Run: headless pygame with SDL's dummy video driver; simulated clock (each Clock.tick advances the game by its frame time, no real sleeping); random seed 0; keys injected as events and as key.get_pressed() state; no mouse input.
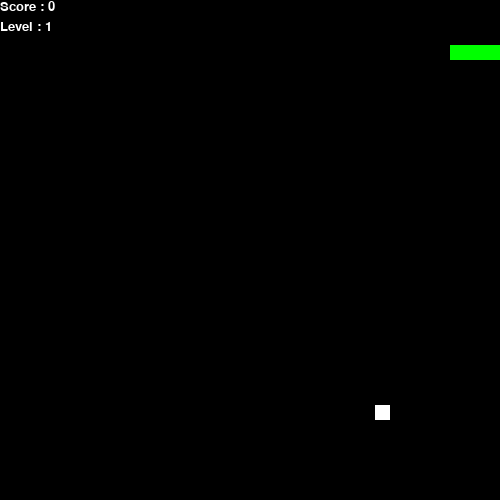
Frame 1 of 4 · flips 1–60 · no input
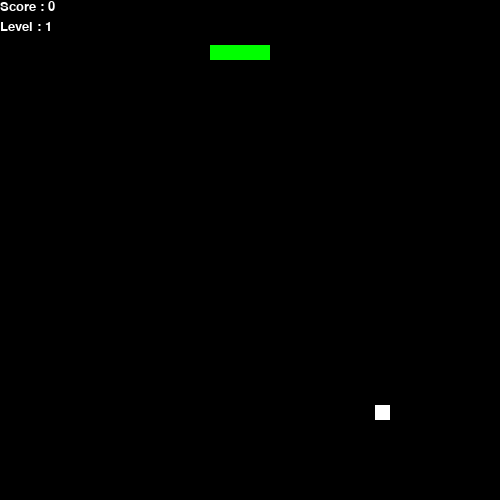
Frame 2 of 4 · flips 61–180 · tapped SPACE, RETURN · held RIGHT (→), D
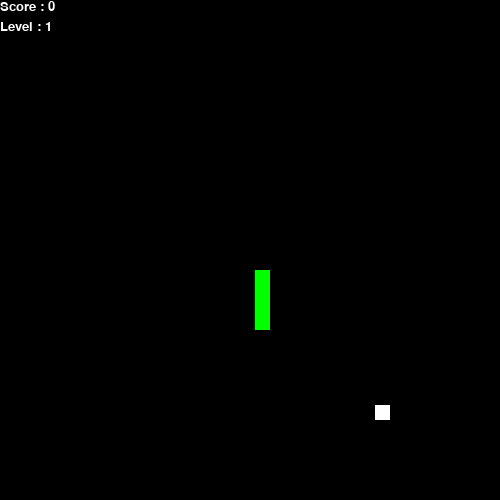
Frame 3 of 4 · flips 181–300 · held DOWN (↓), S
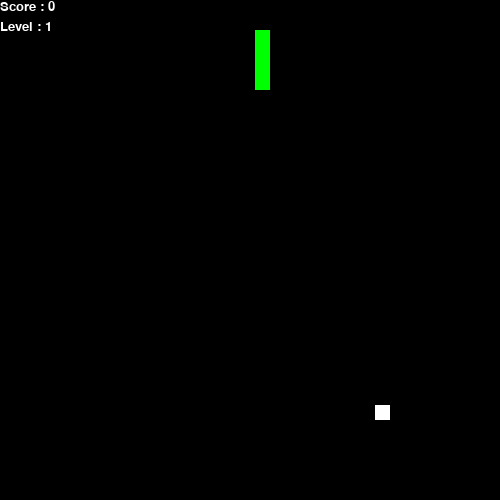
Frame 4 of 4 · flips 301–420 · held LEFT (←), A, UP (↑), W

The pygame program that drew these frames:

# importing libraries
import pygame
import time
import random

snake_speed = 10

# Window size
window_x = 500
window_y = 500

# defining colors
black = pygame.Color(0, 0, 0)
white = pygame.Color(255, 255, 255)
red = pygame.Color(255, 0, 0)
green = pygame.Color(0, 255, 0)
blue = pygame.Color(0, 0, 255)

# Initialising pygame
pygame.init()

# Initialise game window
pygame.display.set_caption('Snake')
game_window = pygame.display.set_mode((window_x, window_y))

# FPS (frames per second) controller
fps = pygame.time.Clock()

# defining snake default position
snake_position = [105, 45]

# defining first 4 blocks of snake body
snake_body = [[105, 45],
			[90, 45],
			[75, 45],
			[60, 45]
			]
# fruit position
fruit_position = [random.randrange(1, (window_x//15)) * 15,
				random.randrange(1, (window_y//15)) * 15]

fruit_spawn = True

# setting default snake direction towards
# right
direction = 'RIGHT'
change_to = direction

# initial score
score = 0
global level
level = 1

# displaying Score function
def show_score(choice, color, font, size):

	# creating font object score_font
	score_font = pygame.font.SysFont(font, size)
	level_font = pygame.font.SysFont(font, size)
	
	# create the display surface object
	# score_surface
	score_surface = score_font.render('Score : ' + str(score), True, color)
	level_surface = level_font.render('Level : ' + str(level), True, color )
	
	# create a rectangular object for the text
	# surface object
	score_rect = score_surface.get_rect()
	level_rect = level_surface.get_rect()
	
	# displaying text
	game_window.blit(score_surface, score_rect)
	game_window.blit(level_surface, (level_rect[0], level_rect[1] + 20))

# game over function
def game_over():

	# creating font object my_font
	my_font = pygame.font.SysFont('times new roman', 50)
	
	# creating a text surface on which text
	# will be drawn
	game_over_surface = my_font.render(
		'Your Score is : ' + str(score) , True, red)
	game_over_surface2 = my_font.render('Your level is : ' + str(level), True, red )
	
	# create a rectangular object for the text
	# surface object
	game_over_rect1 = game_over_surface.get_rect()
	game_over_rect2 = game_over_surface2.get_rect()
	
	# setting position of the text
	game_over_rect1.midtop = (window_x/2, window_y/3.5)
	game_over_rect2.midtop = (window_x/2, window_y/4.7)
	
	
	# blit will draw the text on screen
	game_window.blit(game_over_surface, game_over_rect1)
	game_window.blit(game_over_surface2, game_over_rect2)
	pygame.display.flip()
	
	# after 2 seconds we will quit the program
	time.sleep(2)
	
	# deactivating pygame library
	pygame.quit()
	
	# quit the program
	quit()

def level_up(score, speed):
	if ( score % 50 == 0):
		global level
		global snake_speed
		level += 1
		speed += 20


# Main Function
while True:
	for event in pygame.event.get():
		if event.type == pygame.QUIT:
			pygame.quit()
	# handling key events
	
		if event.type == pygame.KEYDOWN:
			if event.key == pygame.K_UP:
				change_to = 'UP'
			if event.key == pygame.K_DOWN:
				change_to = 'DOWN'
			if event.key == pygame.K_LEFT:
				change_to = 'LEFT'
			if event.key == pygame.K_RIGHT:
				change_to = 'RIGHT'

	# If two keys pressed simultaneously
	# we don't want snake to move into two
	# directions simultaneously
	if change_to == 'UP' and direction != 'DOWN':
		direction = 'UP'
	if change_to == 'DOWN' and direction != 'UP':
		direction = 'DOWN'
	if change_to == 'LEFT' and direction != 'RIGHT':
		direction = 'LEFT'
	if change_to == 'RIGHT' and direction != 'LEFT':
		direction = 'RIGHT'

	# Moving the snake
	if direction == 'UP':
		snake_position[1] -= 15
	if direction == 'DOWN':
		snake_position[1] += 15
	if direction == 'LEFT':
		snake_position[0] -= 15
	if direction == 'RIGHT':
		snake_position[0] += 15

	# Snake body growing mechanism
	# if fruits and snakes collide then scores
	# will be incremented by 10
	snake_body.insert(0, list(snake_position))
	if snake_position[0] == fruit_position[0] and snake_position[1] == fruit_position[1]:
		score += 10
		level_up(score, snake_speed)
		fruit_spawn = False
	else:
		snake_body.pop()
		
	if not fruit_spawn:
		fruit_position = [random.randrange(1, (window_x//15)) * 15,
						random.randrange(1, (window_y//15)) * 15]
	for block in snake_body[1:]:
		if fruit_position[0] == block[0] and fruit_position[1] == block[1]:
			fruit_position = [random.randrange(1, (window_x//15)) * 15,
						random.randrange(1, (window_y//15)) * 15]
		
	fruit_spawn = True
	game_window.fill(black)
	
	
	for pos in snake_body:
		pygame.draw.rect(game_window, green,
						pygame.Rect(pos[0], pos[1], 15, 15))
	pygame.draw.rect(game_window, white, pygame.Rect(
		fruit_position[0], fruit_position[1], 15, 15))

	# Game Over conditions

	if snake_position[0] < 0 :
		snake_position[0] = 500
	if snake_position[0] > 500:
		snake_position[0] = 0
	if snake_position[1] < 0:
		snake_position[1] = 500
	if snake_position[1] > 500:
		snake_position[1] = 0

	# Touching the snake body
	for block in snake_body[1:]:
		if snake_position[0] == block[0] and snake_position[1] == block[1]:
			game_over()
	# displaying score countinuously
	show_score(1, white, 'times new roman', 20)

    
	# Refresh game screen
	pygame.display.update()

	# Frame Per Second /Refresh Rate
	fps.tick(snake_speed)
	
